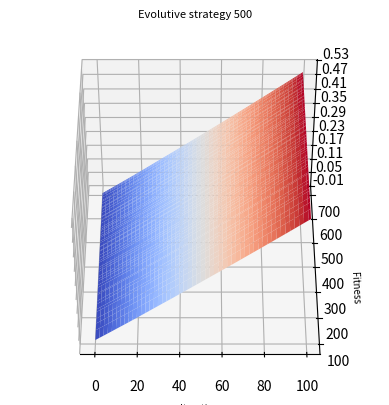

Write Python code to recreate this figure.
# -*- coding: utf-8 -*-
"""
Created on Wed Dec  2 10:11:49 2020

@author: User
"""


# -*- coding: utf-8 -*-
"""
Created on Wed Dec  2 13:33:46 2020

@author: User
"""


#!/usr/bin/python
# -*- coding: utf-8 -*- 
from mpl_toolkits.mplot3d import Axes3D 
import matplotlib.pyplot as plt
from matplotlib import cm
from matplotlib.ticker import LinearLocator, FormatStrFormatter
import numpy as np
#plt.rc('xtick',labelsize=6)
#	plt.rc('ytick',labelsize=6)


#Caso SWHD
#Iteracion
x = np.array(np.arange(0,100))
#Fitness
z = np.array([0.00140744,0.00633409,0.01125232,0.01617117,0.02101828,0.02598487,
0.03092925,0.035878,0.0408362,0.04583155,0.05080933,0.05581362,
0.06080031,0.06575948,0.07069553,0.07574401,0.08070729,0.08583445,
0.09088895,0.09593094,0.10096956,0.10609402,0.11130079,0.11646668,
0.12159283,0.12665952,0.13182503,0.13709099,0.14224793,0.14734493,
0.1525113,0.15763813,0.16276485,0.16781671,0.17296236,0.17804137,
0.18310694,0.1882048,0.19339239,0.19864463,0.20383054,0.20902906,
0.21421448,0.21947265,0.22468442,0.22980213,0.23504697,0.24029517,
0.24546535,0.25060158,0.25585616,0.26106221,0.26632951,0.27155542,
0.27677894,0.28201613,0.28716205,0.29242818,0.29762434,0.30287976,
0.30813608,0.31340383,0.31866123,0.32396007,0.32927479,0.33453092,
0.33972901,0.34509687,0.35041101,0.35565842,0.36106442,0.36633833,
0.37160472,0.37692026,0.38219709,0.38757567,0.39284884,0.39821574,
0.40356115,0.40895832,0.41432488,0.41965017,0.42497567,0.43031621,
0.43567417,0.44108209,0.44638634,0.4518069,0.45706815,0.46245338,
0.4679394,0.47330523,0.47869177,0.48410697,0.48961298,0.49497813,
0.50039651,0.50586201,0.5111971,0.51671645])
#Tiempo
y = np.array([106.19,130.49,143.53,155.41,168.95,175.35,187.85,203.12,213.63,222.27,224.34,233.8,244.5,247.74,256.47,264.61,280.57,285.75,285.58,296.81,308.66,314.89,319.12,325.0,333.71,344.87,342.83,353.26,353.2,360.87,372.36,375.56,381.21,383.34,389.47,395.31,408.48,409.39,415.96,422.22,426.41,432.86,438.49,443.63,454.15,458.82,457.23,465.25,472.15,470.02,474.26,489.98,488.7,499.07,496.36,509.16,511.26,510.93,517.95,524.45,527.43,531.58,539.23,547.17,544.96,544.39,553.21,563.28,570.55,570.16,582.93,587.62,585.95,589.24,597.4,600.21,599.64,611.1,614.61,618.43,625.27,630.48,636.68,634.95,639.88,641.45,653.24,653.23,653.62,666.02,663.97,675.4,668.67,681.59,681.2,685.72,690.98,696.01,695.34,699.6
])

x, y = np.meshgrid(x, y)		
#z = z.reshape(x.shape)

finalZ = []

for i in range(0,100):
	finalZ.append(z)
	


fig = plt.figure()

#ax = fig.add_subplot(2, 2, 1, projection='3d')
ax = fig.add_subplot(111, projection='3d')

surf = ax.plot_surface(x, y, np.array(finalZ), cmap=cm.coolwarm,
                       linewidth=0, antialiased=True, label="Evolutive")


plt.xlabel(u"Iteration", fontsize=7)
plt.ylabel(u"Fitness", fontsize=7)                       
#fig.colorbar(surf, shrink=1,orientation='horizontal', aspect=20)
ax.zaxis.set_major_locator(LinearLocator(10))
ax.zaxis.set_major_formatter(FormatStrFormatter('%.02f'))
ax.set_title(u'Evolutive strategy 500', fontsize=8)
ax.view_init(azim=-90, elev=45)

plt.savefig("evo500.png")
